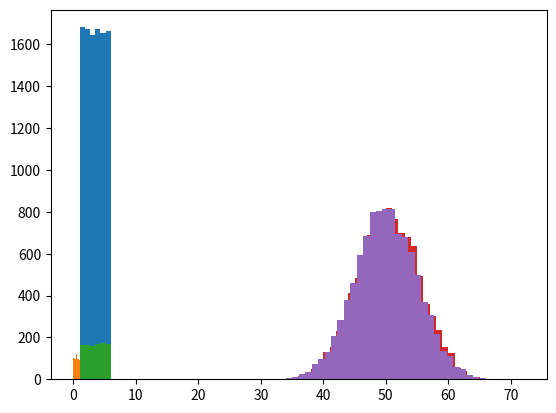

Python code for this plot:
import matplotlib.pyplot as plt
import numpy as np
rng = np.random.default_rng()

x = np.random.choice(
    a=range(1, 7), # 1から6
    size=10000,    # 乱数の数
    replace=True)  # 重複あり
# あるいは
x = np.random.randint(
# あるいは
#x = rng.integers(
    low=1,      # 最小
    high=7,     # 最大+1
    size=10000) # 乱数の数

plt.hist(x, bins=6) # ヒストグラム

x = np.random.random(size=1000)
# あるいは
x = rng.random(size=10000)
# あるいは
x = np.random.uniform(
    low=0,     # 最小
    high=1,    # 最大
    size=1000) # 乱数の数
plt.hist(x)

tmp = np.random.uniform(
    low=1,     # 最小
    high=7,    # 最大 + 1
    size=1000) # 乱数の数
x = [int(k) for k in tmp]
plt.hist(x, bins=6) # 結果は割愛

n = 100
p = 0.5
r = 10000
x = np.random.binomial(
# あるいは
#x = rng.binomial(
    n=n,    # 試行回数
    p=p,    # 確率
    size=r) # 乱数の数
plt.hist(x, bins=max(x) - min(x))

r = 10000
x = np.random.normal(
# あるいは
#x = rng.normal(
    loc=50,  # 平均
    scale=5, # 標準偏差
    size=r)  # 乱数の数
plt.hist(x, bins=40)

import numpy as np
import pandas as pd

def f(k):
    n = 10000
    tmp = [g(np.random.normal(size=k, scale=3)) for _ in range(n)]
    return pd.Series([k,
                      np.mean(tmp),                  # 平均
                      np.std(tmp, ddof=1) / n**0.5], # 標準誤差
                     index=['k', 'mean', 'se'])

def g(x):
    return np.var(x, ddof=1)
pd.Series([10, 20, 30]).apply(f)
#>       k      mean        se
#> 0  10.0  9.025140  0.042690
#> 1  20.0  9.022280  0.029525
#> 2  30.0  8.983166  0.023584

def g(x):
    return np.std(x, ddof=1)
pd.Series([10, 20, 30]).apply(f)
#>       k      mean        se
#> 0  10.0  2.923114  0.006983
#> 1  20.0  2.961450  0.004811
#> 2  30.0  2.968328  0.003977

from math import gamma

def g(x):
    n = len(x)
    return (np.std(x, ddof=1) *
            (np.sqrt((n - 1) / 2) *
             gamma((n - 1) / 2) /
             gamma(n / 2)))
pd.Series([10, 20, 30]).apply(f)
#>       k      mean        se
#> 0  10.0  3.005788  0.007121
#> 1  20.0  3.001857  0.004894
#> 2  30.0  2.995965  0.003925